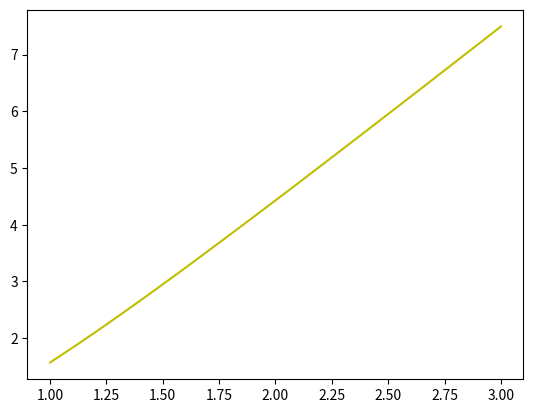

Write the Python code that produced this figure.
# -*- coding: utf-8 -*-

# y' = (y+x*sin(y/x))/x
# y(1) = pi/2
# y = 2*x*acot(1/x)

import matplotlib.pyplot as plt
from math import *
import sympy

def Y(x):
    try:
        temp = 2*x*sympy.acot(1/x)
    except ZeroDivisionError:
        return 0
    else:
        return temp

def dy(x, y):
    return (y+x*sin(y/x))/x

def GetY(prevX, prevY, h):
    k1 = dy(prevX, prevY)
    k2 = dy(prevX+0.5*h, prevY+0.5*h*k1)
    k3 = dy(prevX+0.5*h, prevY+0.5*h*k2)
    k4 = dy(prevX+h, prevY+h*k3)
    return prevY + (h/6)*(k1 + 2*k2 + 2*k3 + k4)

if True:
    canv = plt.subplot()
    a = 1
    b = 3
    
    
    arrX = []
    arrY = []    
    x = 1
    while(x<=3):
        arrX.append(x)
        arrY.append(Y(x))
        x+=0.1
    #canv.plot(arrX, arrY, "r")
    
    N = 10
    h = (b-a)/N
    arrX = [1]
    arrY = [pi/2]
    for i in range(1, N+1):
        arrX.append(a+i*h)
        arrY.append(GetY(arrX[i-1], arrY[-1], h))
    #canv.plot(arrX, arrY, "b")   
    
    N = 100
    h = (b-a)/N
    arrX = [1]
    arrY = [pi/2]
    for i in range(1, N+1):
        arrX.append(a+i*h)
        arrY.append(GetY(arrX[i-1], arrY[-1], h))
    canv.plot(arrX, arrY, "y")   
    
    N = 1000
    h = (b-a)/N
    arrX = [1]
    arrY = [pi/2]
    for i in range(1, N+1):
        arrX.append(a+i*h)
        arrY.append(GetY(arrX[i-1], arrY[-1], h))
    #canv.plot(arrX, arrY, "g")   
    
    
    
    
    
